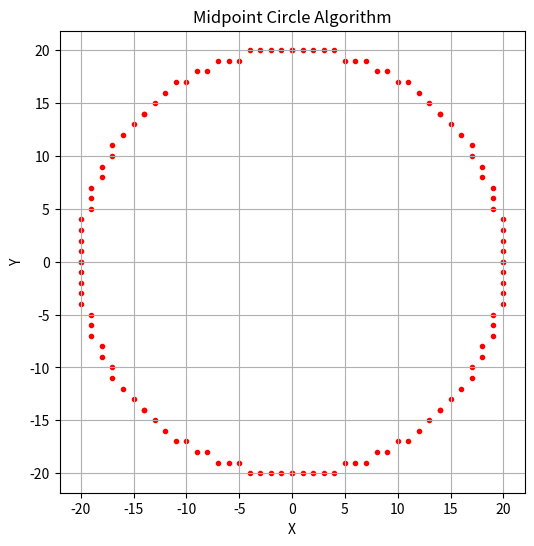

Write the Python code that produced this figure.
import matplotlib.pyplot as plt

def plot_circle_points(xc, yc, x, y, xes, yes):
    pts = [
        ( x + xc,  y + yc),
        (-x + xc,  y + yc),
        ( x + xc, -y + yc),
        (-x + xc, -y + yc),
        ( y + xc,  x + yc),
        (-y + xc,  x + yc),
        ( y + xc, -x + yc),
        (-y + xc, -x + yc),
    ]
    for px, py in pts:
        xes.append(px)
        yes.append(py)

def midpoint_circle(r, xc=0, yc=0):
    x = 0
    y = r
    p = 1 - r

    xes, yes = [], []
    plot_circle_points(xc, yc, x, y, xes, yes)

    while x < y:
        x += 1
        if p < 0:
            p = p + 2*x + 1
        else:
            y -= 1
            p = p + 2*(x - y) + 1

        plot_circle_points(xc, yc, x, y, xes, yes)

    return xes, yes

def plot_midpoint_circle(r, xc=0, yc=0):
    xes, yes = midpoint_circle(r, xc, yc)
    plt.figure(figsize=(6,6))
    plt.scatter(xes, yes, marker='.', color='red')
    plt.title("Midpoint Circle Algorithm")
    plt.xlabel("X")
    plt.ylabel("Y")
    plt.grid(True)
    plt.axis('equal')
    plt.show()

plot_midpoint_circle(20, 0, 0)